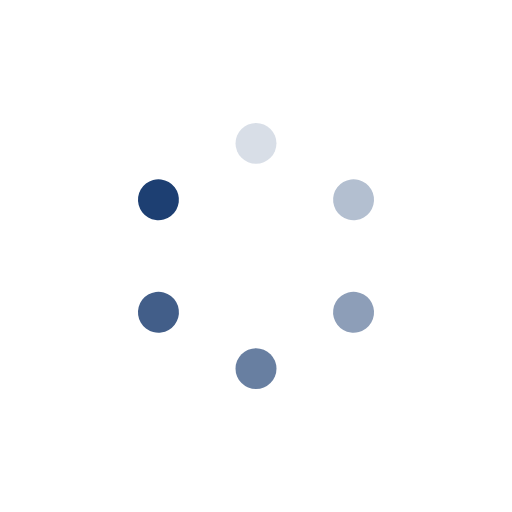
t = 0.00 s
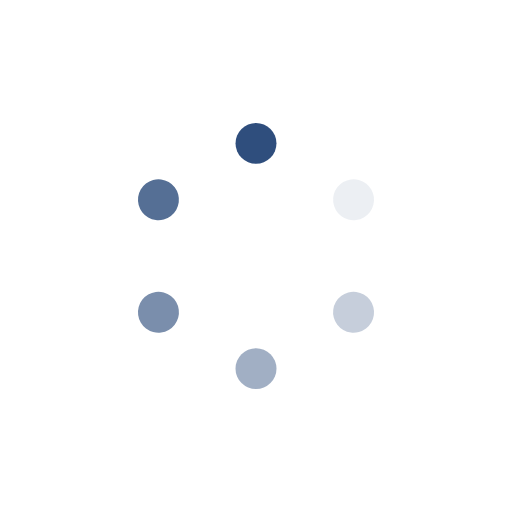
t = 0.25 s
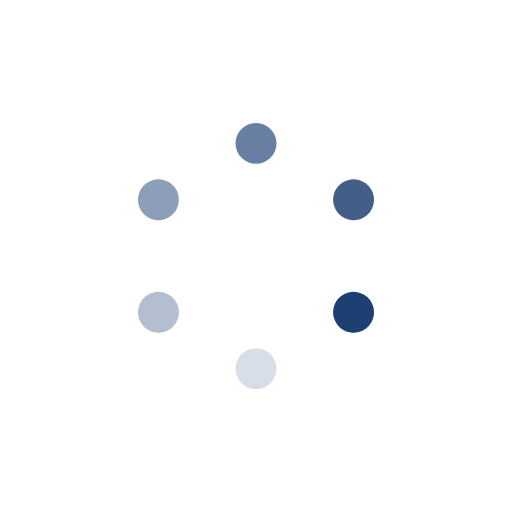
t = 0.50 s
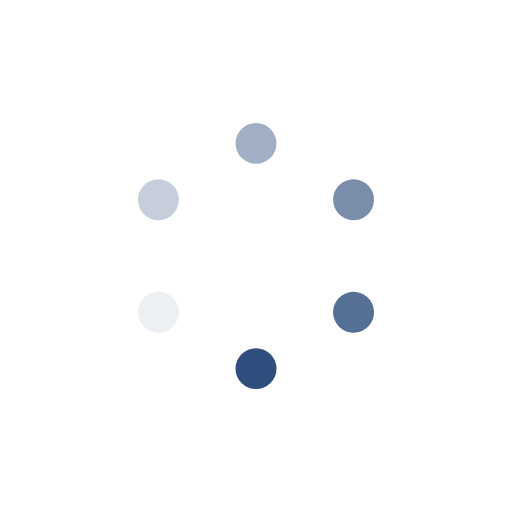
t = 0.75 s

The animated SVG that drew these frames (rendered in a browser with its animation timeline set to each time). Animation: 6 SMIL elements (animate=6); one cycle of 1.00 s, repeats indefinitely.

<svg class="lds-spinner" width="200px" height="200px" xmlns="http://www.w3.org/2000/svg" xmlns:xlink="http://www.w3.org/1999/xlink" viewBox="0 0 100 100" preserveAspectRatio="xMidYMid" style="shape-rendering: auto; animation-play-state: running; animation-delay: 0s; background: none;"><g transform="rotate(0 50 50)" style="animation-play-state: running; animation-delay: 0s;">
  <rect x="46" y="24" rx="22.54" ry="11.76" width="8" height="8" fill="#1d3f72" style="animation-play-state: running; animation-delay: 0s;">
    <animate attributeName="opacity" values="1;0" keyTimes="0;1" dur="1s" begin="-0.8333333333333334s" repeatCount="indefinite" style="animation-play-state: running; animation-delay: 0s;"></animate>
  </rect>
</g><g transform="rotate(60 50 50)" style="animation-play-state: running; animation-delay: 0s;">
  <rect x="46" y="24" rx="22.54" ry="11.76" width="8" height="8" fill="#1d3f72" style="animation-play-state: running; animation-delay: 0s;">
    <animate attributeName="opacity" values="1;0" keyTimes="0;1" dur="1s" begin="-0.6666666666666666s" repeatCount="indefinite" style="animation-play-state: running; animation-delay: 0s;"></animate>
  </rect>
</g><g transform="rotate(120 50 50)" style="animation-play-state: running; animation-delay: 0s;">
  <rect x="46" y="24" rx="22.54" ry="11.76" width="8" height="8" fill="#1d3f72" style="animation-play-state: running; animation-delay: 0s;">
    <animate attributeName="opacity" values="1;0" keyTimes="0;1" dur="1s" begin="-0.5s" repeatCount="indefinite" style="animation-play-state: running; animation-delay: 0s;"></animate>
  </rect>
</g><g transform="rotate(180 50 50)" style="animation-play-state: running; animation-delay: 0s;">
  <rect x="46" y="24" rx="22.54" ry="11.76" width="8" height="8" fill="#1d3f72" style="animation-play-state: running; animation-delay: 0s;">
    <animate attributeName="opacity" values="1;0" keyTimes="0;1" dur="1s" begin="-0.3333333333333333s" repeatCount="indefinite" style="animation-play-state: running; animation-delay: 0s;"></animate>
  </rect>
</g><g transform="rotate(240 50 50)" style="animation-play-state: running; animation-delay: 0s;">
  <rect x="46" y="24" rx="22.54" ry="11.76" width="8" height="8" fill="#1d3f72" style="animation-play-state: running; animation-delay: 0s;">
    <animate attributeName="opacity" values="1;0" keyTimes="0;1" dur="1s" begin="-0.16666666666666666s" repeatCount="indefinite" style="animation-play-state: running; animation-delay: 0s;"></animate>
  </rect>
</g><g transform="rotate(300 50 50)" style="animation-play-state: running; animation-delay: 0s;">
  <rect x="46" y="24" rx="22.54" ry="11.76" width="8" height="8" fill="#1d3f72" style="animation-play-state: running; animation-delay: 0s;">
    <animate attributeName="opacity" values="1;0" keyTimes="0;1" dur="1s" begin="0s" repeatCount="indefinite" style="animation-play-state: running; animation-delay: 0s;"></animate>
  </rect>
</g></svg>
